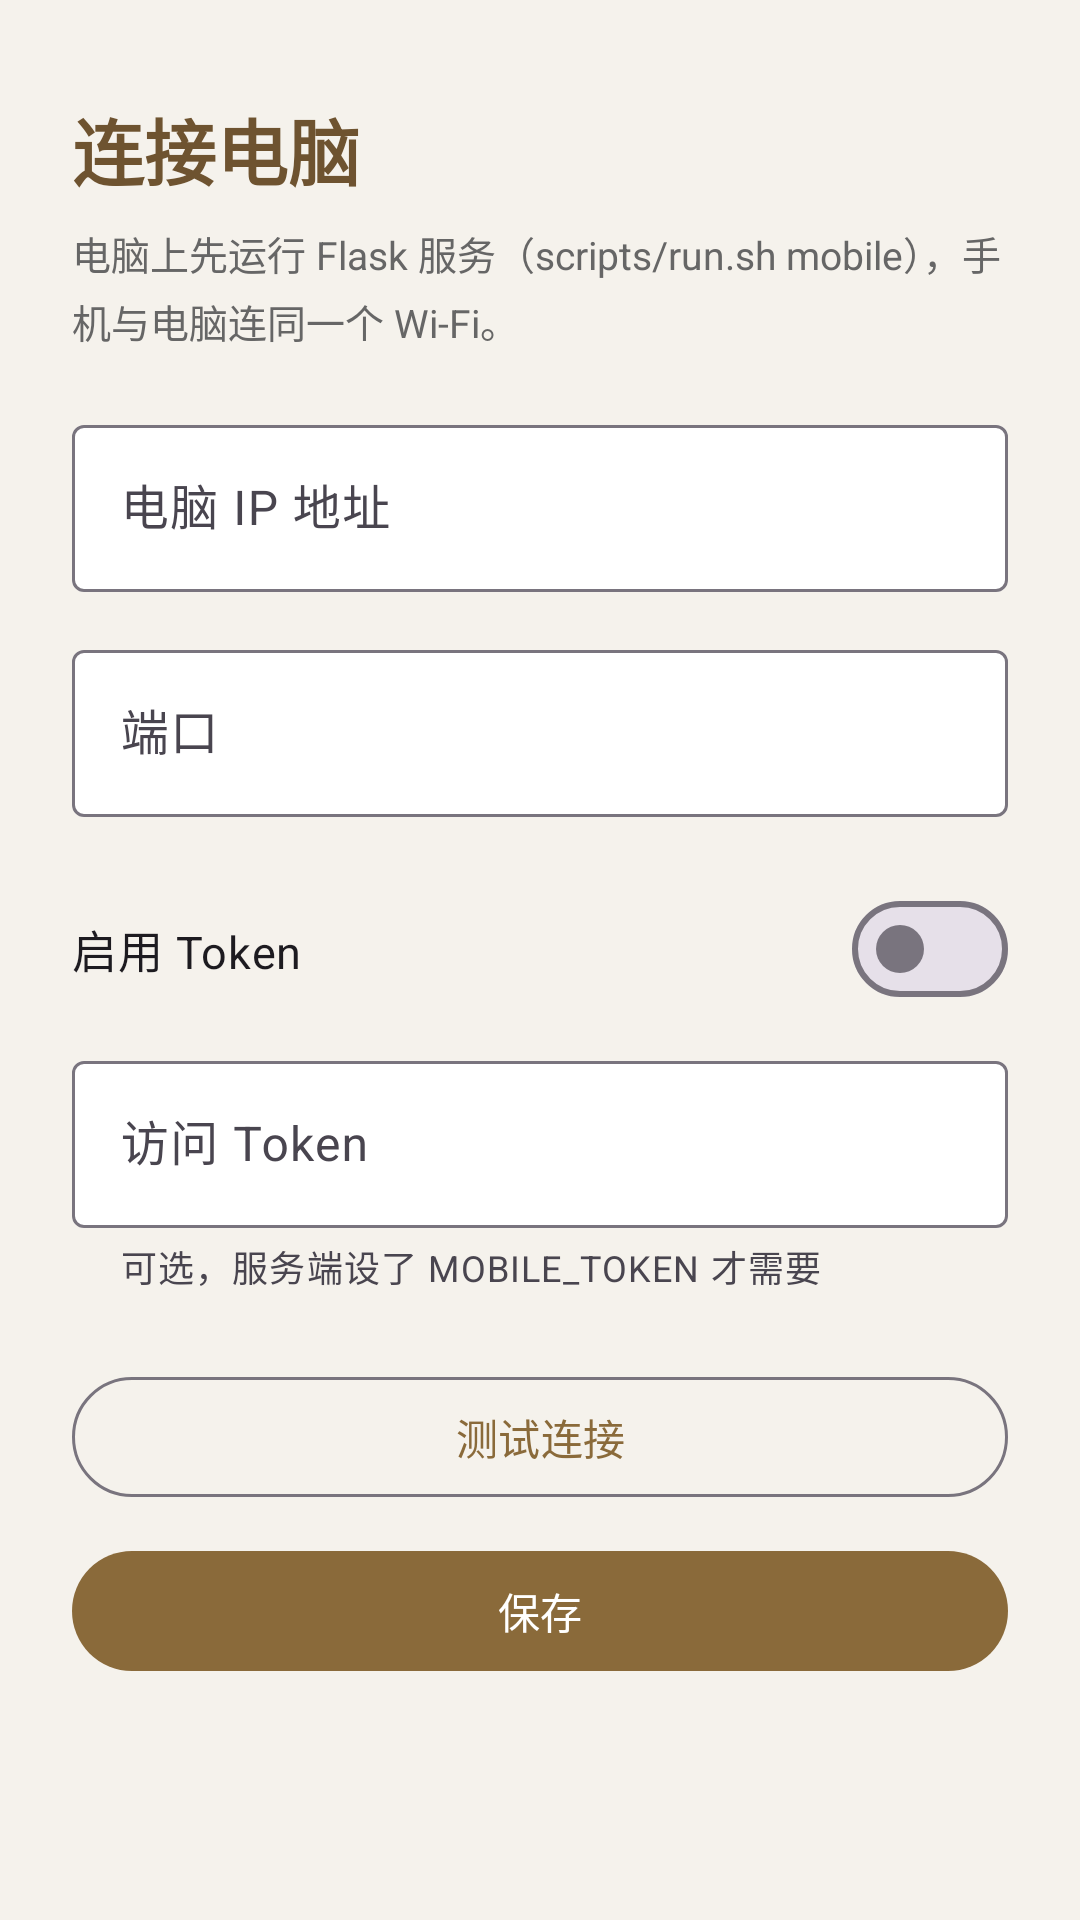

Android layout source for this screen:
<!-- AndroidManifest.xml: application theme Theme.ChessCoach -->
<!-- res/layout/activity_config.xml -->
<?xml version="1.0" encoding="utf-8"?>
<ScrollView xmlns:android="http://schemas.android.com/apk/res/android"
    xmlns:app="http://schemas.android.com/apk/res-auto"
    android:layout_width="match_parent"
    android:layout_height="match_parent"
    android:background="@color/bg"
    android:fillViewport="true">

    <LinearLayout
        android:layout_width="match_parent"
        android:layout_height="wrap_content"
        android:orientation="vertical"
        android:padding="24dp">

        <TextView
            android:layout_width="wrap_content"
            android:layout_height="wrap_content"
            android:layout_marginTop="8dp"
            android:text="@string/config_title"
            android:textColor="@color/brand_dark"
            android:textSize="24sp"
            android:textStyle="bold" />

        <TextView
            android:layout_width="match_parent"
            android:layout_height="wrap_content"
            android:layout_marginTop="8dp"
            android:layout_marginBottom="20dp"
            android:lineSpacingExtra="4dp"
            android:text="@string/config_intro"
            android:textColor="#666666"
            android:textSize="13sp" />

        
        <com.google.android.material.textfield.TextInputLayout
            android:layout_width="match_parent"
            android:layout_height="wrap_content"
            android:hint="@string/label_host"
            app:boxBackgroundMode="outline"
            app:boxBackgroundColor="@android:color/white">

            <com.google.android.material.textfield.TextInputEditText
                android:id="@+id/hostInput"
                android:layout_width="match_parent"
                android:layout_height="wrap_content"
                android:inputType="text"
                android:maxLines="1"
                android:textColor="@android:color/black" />
        </com.google.android.material.textfield.TextInputLayout>

        
        <com.google.android.material.textfield.TextInputLayout
            android:layout_width="match_parent"
            android:layout_height="wrap_content"
            android:layout_marginTop="14dp"
            android:hint="@string/label_port"
            app:boxBackgroundMode="outline"
            app:boxBackgroundColor="@android:color/white">

            <com.google.android.material.textfield.TextInputEditText
                android:id="@+id/portInput"
                android:layout_width="match_parent"
                android:layout_height="wrap_content"
                android:inputType="number"
                android:maxLines="1"
                android:textColor="@android:color/black" />
        </com.google.android.material.textfield.TextInputLayout>

        
        <com.google.android.material.materialswitch.MaterialSwitch
            android:id="@+id/tokenSwitch"
            android:layout_width="match_parent"
            android:layout_height="wrap_content"
            android:layout_marginTop="20dp"
            android:text="@string/label_token_switch"
            android:textSize="15sp" />

        
        <com.google.android.material.textfield.TextInputLayout
            android:layout_width="match_parent"
            android:layout_height="wrap_content"
            android:layout_marginTop="8dp"
            android:hint="@string/label_token"
            app:boxBackgroundMode="outline"
            app:boxBackgroundColor="@android:color/white"
            app:helperText="@string/hint_token">

            <com.google.android.material.textfield.TextInputEditText
                android:id="@+id/tokenInput"
                android:layout_width="match_parent"
                android:layout_height="wrap_content"
                android:inputType="text"
                android:maxLines="1"
                android:textColor="@android:color/black" />
        </com.google.android.material.textfield.TextInputLayout>

        
        <com.google.android.material.button.MaterialButton
            android:id="@+id/testButton"
            style="@style/Widget.Material3.Button.OutlinedButton"
            android:layout_width="match_parent"
            android:layout_height="wrap_content"
            android:layout_marginTop="24dp"
            android:text="@string/btn_test" />

        
        <com.google.android.material.button.MaterialButton
            android:id="@+id/saveButton"
            android:layout_width="match_parent"
            android:layout_height="wrap_content"
            android:layout_marginTop="10dp"
            android:text="@string/btn_save" />

        
        <TextView
            android:id="@+id/statusText"
            android:layout_width="match_parent"
            android:layout_height="wrap_content"
            android:layout_marginTop="18dp"
            android:lineSpacingExtra="3dp"
            android:textSize="13sp" />

    </LinearLayout>
</ScrollView>
<!-- resources referenced by this layout -->
<resources>
  <color name="bg">#F5F2EC</color>
  <color name="brand_dark">#6E5330</color>
  <string name="btn_save">保存</string>
  <string name="btn_test">测试连接</string>
  <string name="config_intro">电脑上先运行 Flask 服务（scripts/run.sh mobile），手机与电脑连同一个 Wi-Fi。</string>
  <string name="config_title">连接电脑</string>
  <string name="hint_token">可选，服务端设了 MOBILE_TOKEN 才需要</string>
  <string name="label_host">电脑 IP 地址</string>
  <string name="label_port">端口</string>
  <string name="label_token">访问 Token</string>
  <string name="label_token_switch">启用 Token</string>
  <style name="Theme.ChessCoach" parent="Theme.Material3.Light.NoActionBar">
          <item name="colorPrimary">@color/brand</item>
          <item name="colorPrimaryDark">@color/brand_dark</item>
          <item name="android:windowBackground">@color/bg</item>
      </style>
  <color name="brand">#8A6A3A</color>
</resources>
